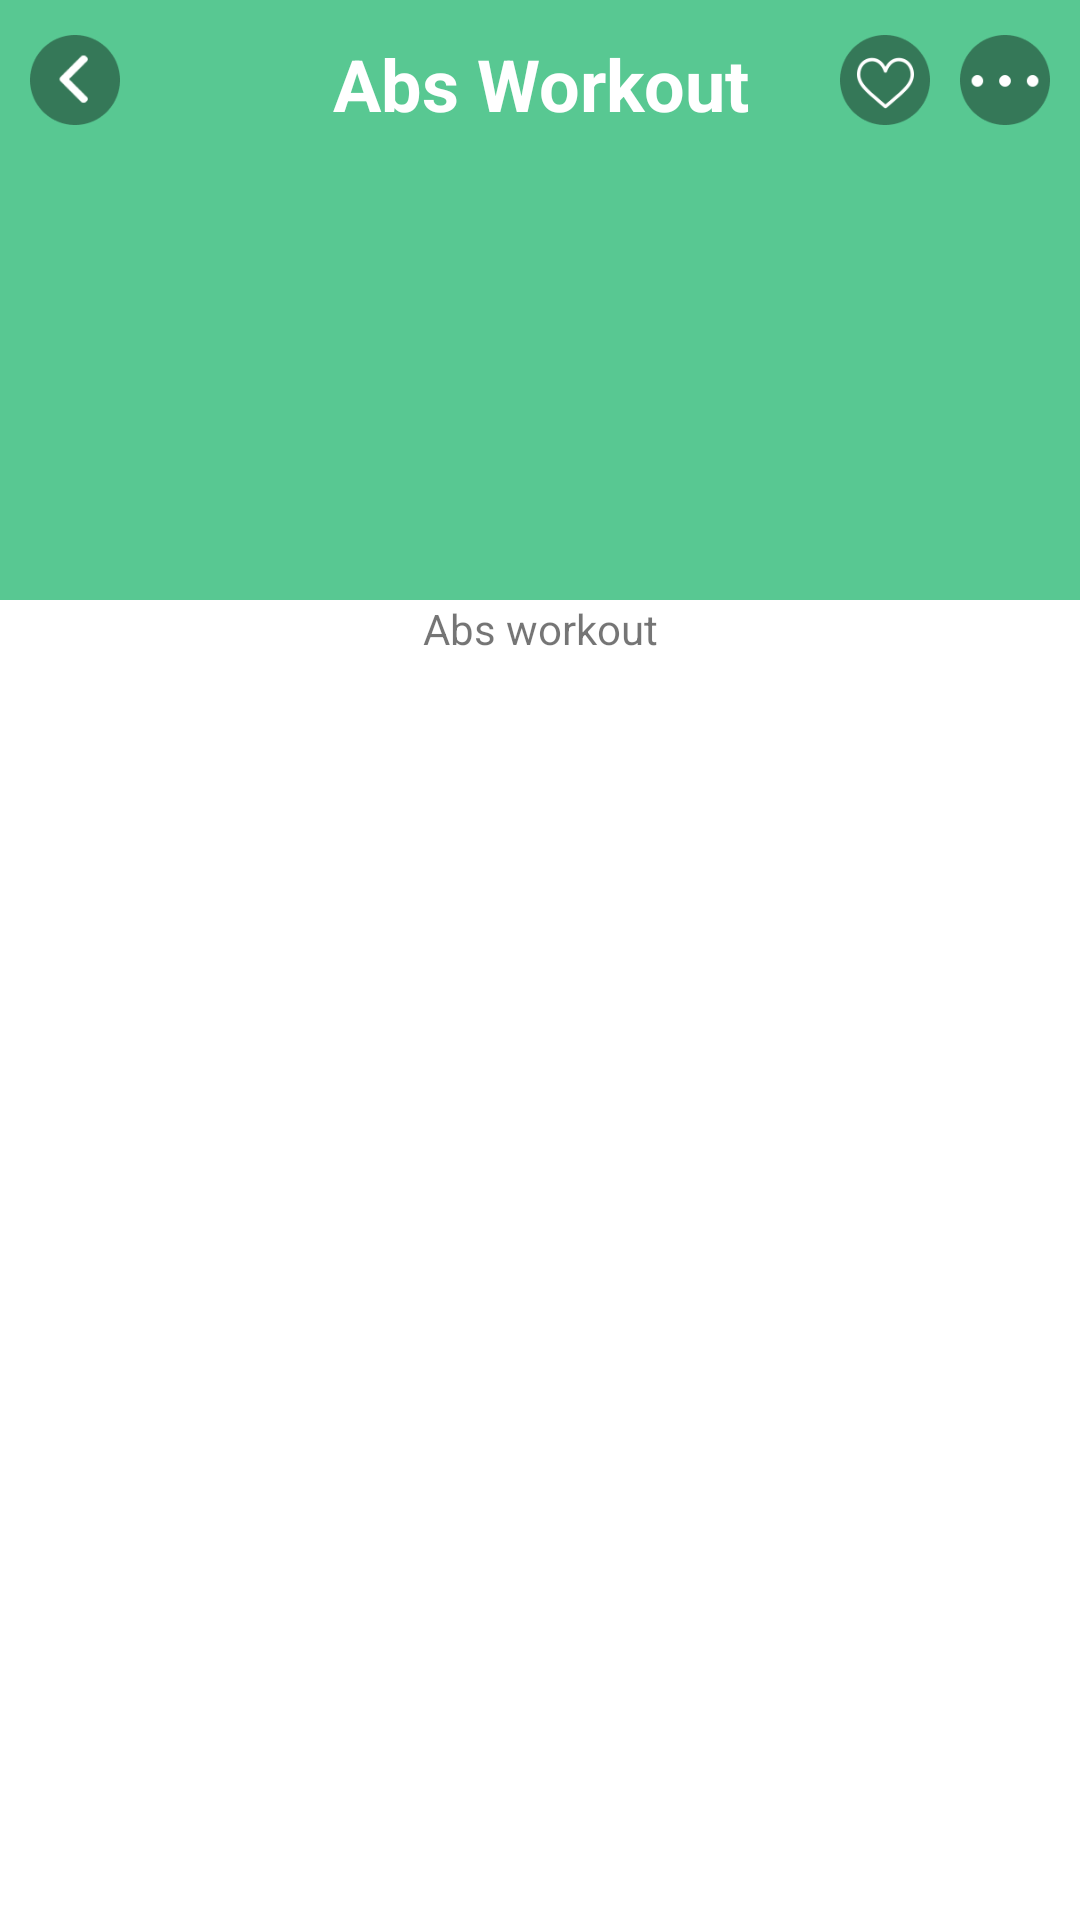

Layout XML and referenced resources for this Android screen:
<!-- AndroidManifest.xml: application theme Theme.ICare_v2 -->
<!-- res/layout/activity_list__data.xml -->
<?xml version="1.0" encoding="utf-8"?>
<androidx.coordinatorlayout.widget.CoordinatorLayout xmlns:android="http://schemas.android.com/apk/res/android"
    xmlns:app="http://schemas.android.com/apk/res-auto"
    xmlns:tools="http://schemas.android.com/tools"
    android:layout_width="match_parent"
    android:layout_height="match_parent"
    tools:context=".List_Data_Activity">

    <com.google.android.material.appbar.AppBarLayout
        android:id="@+id/gym_list_app_bar"
        android:layout_width="match_parent"
        android:layout_height="200dp"
        android:fitsSystemWindows="true">

        <com.google.android.material.appbar.CollapsingToolbarLayout
            android:id="@+id/collab_tool_bar"
            android:layout_width="match_parent"
            android:layout_height="match_parent"
            android:fitsSystemWindows="true"
            app:contentScrim="?attr/colorPrimary"
            app:layout_scrollFlags="scroll|snap|exitUntilCollapsed">

            <ImageView
                android:id="@+id/gym_list_image_view"
                android:layout_width="match_parent"
                android:layout_height="200dp"
                android:scaleType="centerCrop"
                android:src="@drawable/workout_real_pic_item_list_icon"
                app:layout_collapseMode="parallax" />

            <androidx.appcompat.widget.Toolbar
                android:id="@+id/tool_bar"
                android:layout_width="match_parent"
                android:layout_height="?attr/actionBarSize"
                app:contentInsetStart="0dp"
                app:layout_collapseMode="pin">

                <RelativeLayout
                    android:layout_width="match_parent"
                    android:layout_height="wrap_content"
                    android:layout_marginStart="10dp"
                    android:layout_marginEnd="10dp">

                    <ImageView
                        android:id="@+id/back_button_list_data"
                        android:layout_width="30dp"
                        android:layout_height="30dp"
                        android:background="?android:attr/selectableItemBackground"
                        android:src="@drawable/back_arrow_icon_list_data" />

                    <TextView
                        android:layout_toEndOf="@id/back_button_list_data"
                        android:layout_toStartOf="@id/more_dot_icon"
                        android:id="@+id/gym_list_workout_text"
                        android:layout_width="wrap_content"
                        android:layout_height="wrap_content"
                        android:gravity="center"
                        android:text="Abs Workout"
                        android:textColor="@color/white"
                        android:textSize="24sp"
                        android:textStyle="bold" />

                    <ImageView
                        android:id="@+id/more_dot_icon"
                        android:layout_width="30dp"
                        android:layout_height="30dp"
                        android:layout_alignParentEnd="true"
                        android:src="@drawable/more_icon_list_data" />
                    <ImageView
                        android:id="@+id/fav_icon"
                        android:layout_width="30dp"
                        android:layout_height="30dp"
                        android:layout_marginEnd="10dp"
                        android:layout_toLeftOf="@id/more_dot_icon"
                        android:src="@drawable/favorite_icon_list_data" />
                </RelativeLayout>
            </androidx.appcompat.widget.Toolbar>
        </com.google.android.material.appbar.CollapsingToolbarLayout>

    </com.google.android.material.appbar.AppBarLayout>

    <androidx.core.widget.NestedScrollView
        android:layout_width="match_parent"
        android:layout_height="wrap_content"
        app:layout_behavior="com.google.android.material.appbar.AppBarLayout$ScrollingViewBehavior">
        <LinearLayout
            android:layout_width="match_parent"
            android:layout_height="wrap_content"
            android:orientation="vertical">

            <TextView
                android:layout_width="match_parent"
                android:layout_height="wrap_content"
                android:layout_gravity="center"
                android:gravity="center"
                android:text="Abs workout" />

            <ImageView
                android:layout_width="180dp"
                android:layout_height="180dp"
                android:layout_gravity="center"
                android:src="@drawable/workout_real_pic_item_list_icon" />

            <ImageView
                android:layout_width="180dp"
                android:layout_height="180dp"
                android:layout_gravity="center"
                android:src="@drawable/workout_real_pic_item_list_icon" />

            <ImageView
                android:layout_width="180dp"
                android:layout_height="180dp"
                android:layout_gravity="center"
                android:src="@drawable/workout_real_pic_item_list_icon" />

            <ImageView
                android:layout_width="180dp"
                android:layout_height="180dp"
                android:layout_gravity="center"
                android:src="@drawable/workout_real_pic_item_list_icon" />

            <ImageView
                android:layout_width="180dp"
                android:layout_height="180dp"
                android:layout_gravity="center"
                android:src="@drawable/workout_real_pic_item_list_icon" />

            <ImageView
                android:layout_width="180dp"
                android:layout_height="180dp"
                android:layout_gravity="center"
                android:src="@drawable/workout_real_pic_item_list_icon" />
        </LinearLayout>
    </androidx.core.widget.NestedScrollView>
</androidx.coordinatorlayout.widget.CoordinatorLayout>
<!-- resources referenced by this layout -->
<resources>
  <color name="white">#FFFFFFFF</color>
  <!-- drawable back_arrow_icon_list_data: png bitmap (drawable, 3015 bytes) -->
  <!-- drawable favorite_icon_list_data: png bitmap (drawable, 4457 bytes) -->
  <!-- drawable more_icon_list_data: png bitmap (drawable, 1709 bytes) -->
  <style name="Theme.ICare_v2" parent="Theme.MaterialComponents.DayNight.NoActionBar">
          
          <item name="colorPrimary">@color/lime_200</item>
          <item name="colorPrimaryVariant">@color/lime_100</item>
          <item name="colorOnPrimary">@color/white</item>
          
          <item name="colorSecondary">@color/lime_100</item>
          <item name="colorSecondaryVariant">@color/teal_700</item>
          <item name="colorOnSecondary">@color/black</item>
          
          <item name="android:statusBarColor" tools:targetApi="l">?attr/colorPrimaryVariant</item>
          
          <item name="shapeAppearanceMediumComponent">
              @style/ShapeAppearance.HooCare.MediumComponent.Rounded
          </item>
          <item name="fab_addButtonColorNormal">@style/MyFabStyle</item>
      </style>
  <color name="lime_200">#58C892</color>
  <color name="lime_100">#2FA678</color>
  <color name="teal_700">#FF018786</color>
  <color name="black">#FF000000</color>
  <style name="ShapeAppearance.HooCare.MediumComponent.Rounded" parent="ShapeAppearance.MaterialComponents.MediumComponent">
          <item name="cornerSizeTopLeft">20dp</item>
          <item name="cornerSizeTopRight">45dp</item>
          <item name="cornerSizeBottomLeft">20dp</item>
          <item name="cornerSizeBottomRight">20dp</item>
      </style>
  <style name="MyFabStyle" parent="Widget.MaterialComponents.FloatingActionButton">
          <item name="backgroundTint">@color/lime_200</item>
          <item name="rippleColor">#ffffff</item>
      </style>
</resources>
